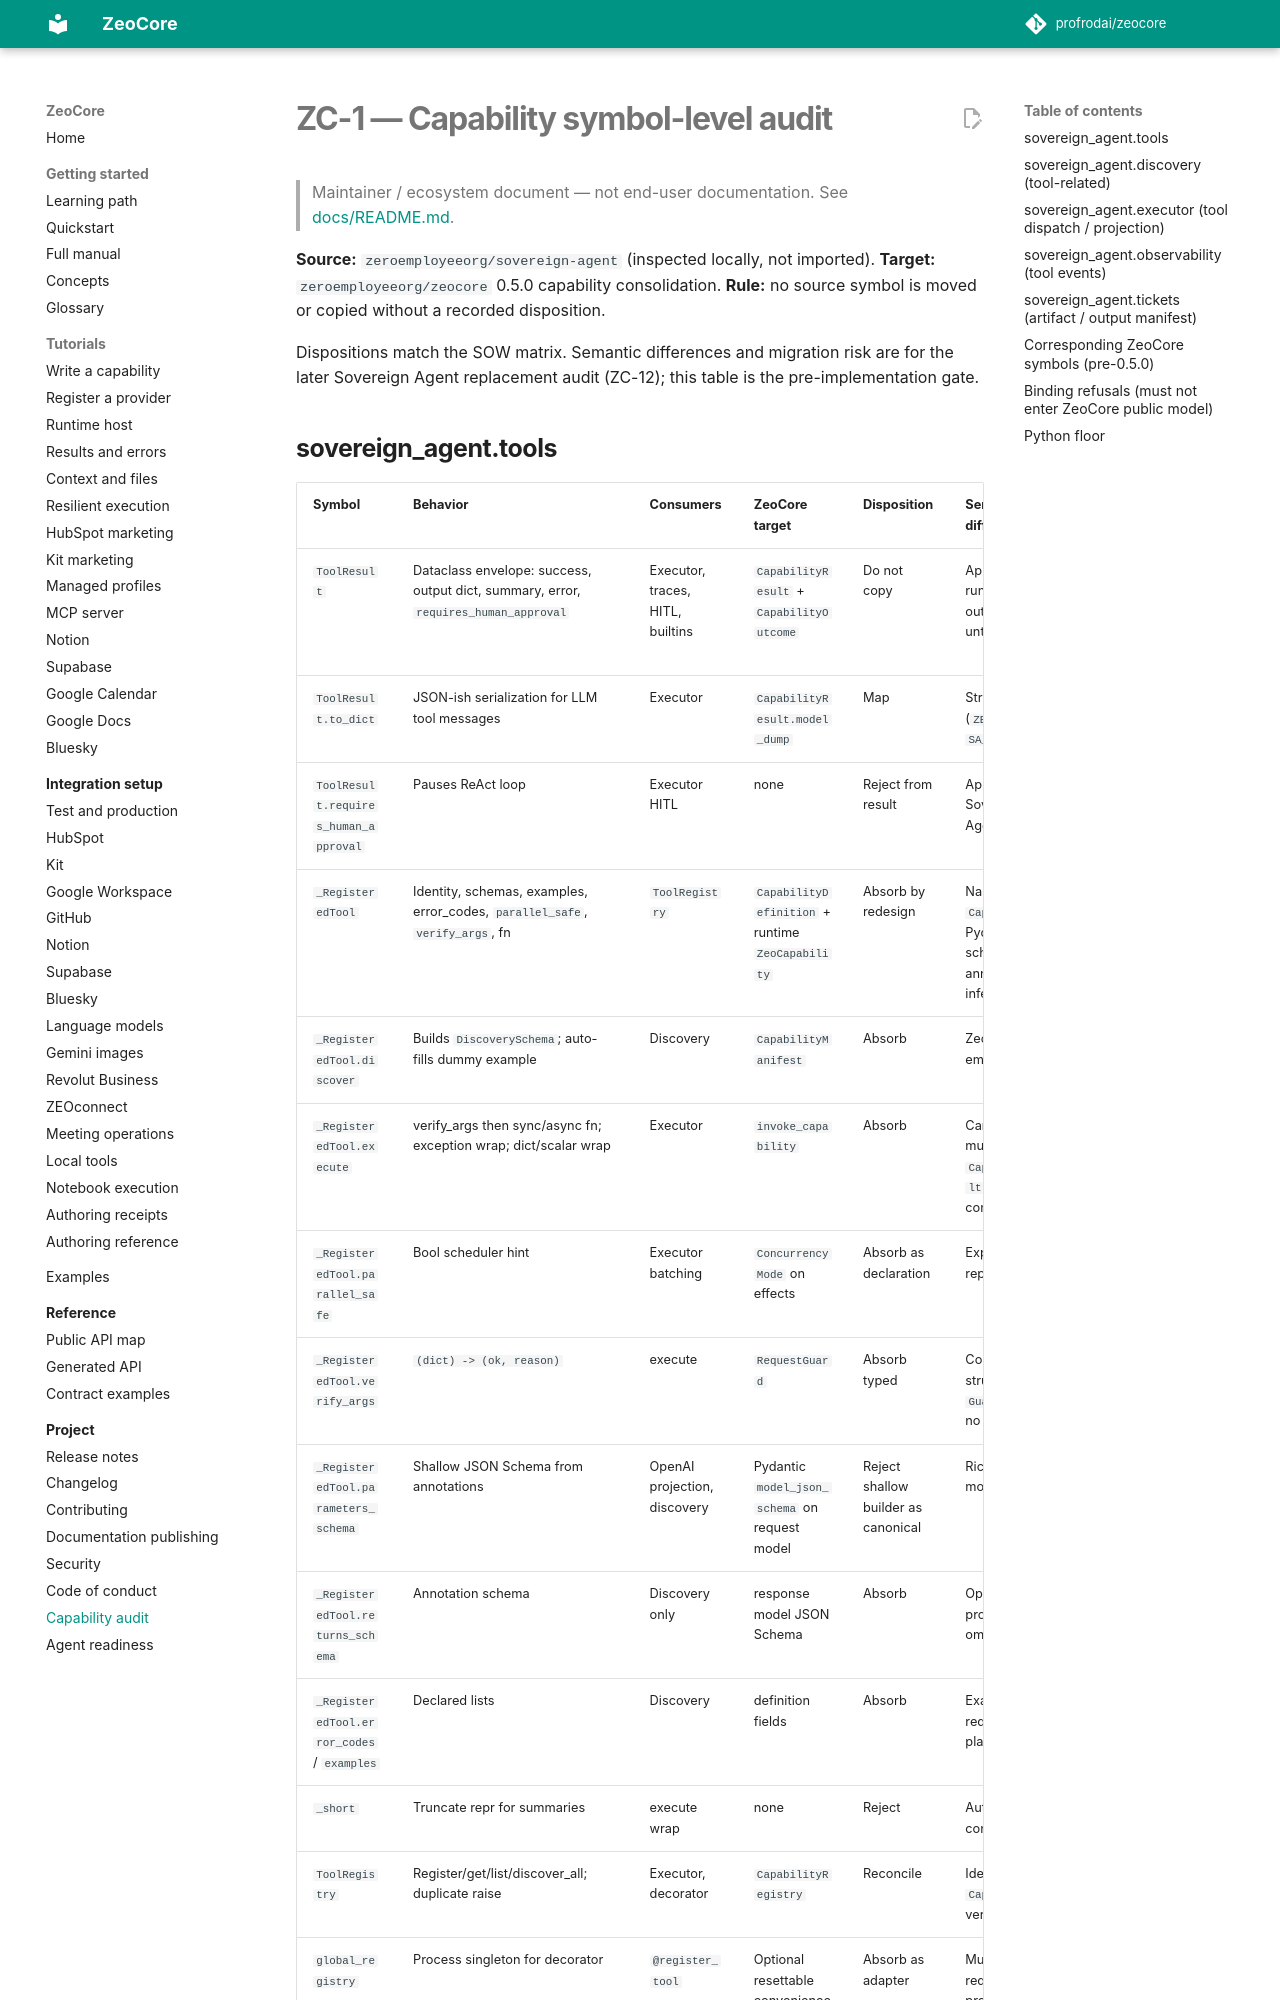

repository: profrodai/zeocore · page: reports/capability-symbol-audit/index.html · generator: mkdocs

# ZC-1 — Capability symbol-level audit

> Maintainer / ecosystem document — not end-user documentation. See
> [docs/README.md](../README.md).


**Source:** `zeroemployeeorg/sovereign-agent` (inspected locally, not imported).
**Target:** `zeroemployeeorg/zeocore` 0.5.0 capability consolidation.
**Rule:** no source symbol is moved or copied without a recorded disposition.

Dispositions match the SOW matrix. Semantic differences and migration risk are
for the later Sovereign Agent replacement audit (ZC-12); this table is the
pre-implementation gate.
